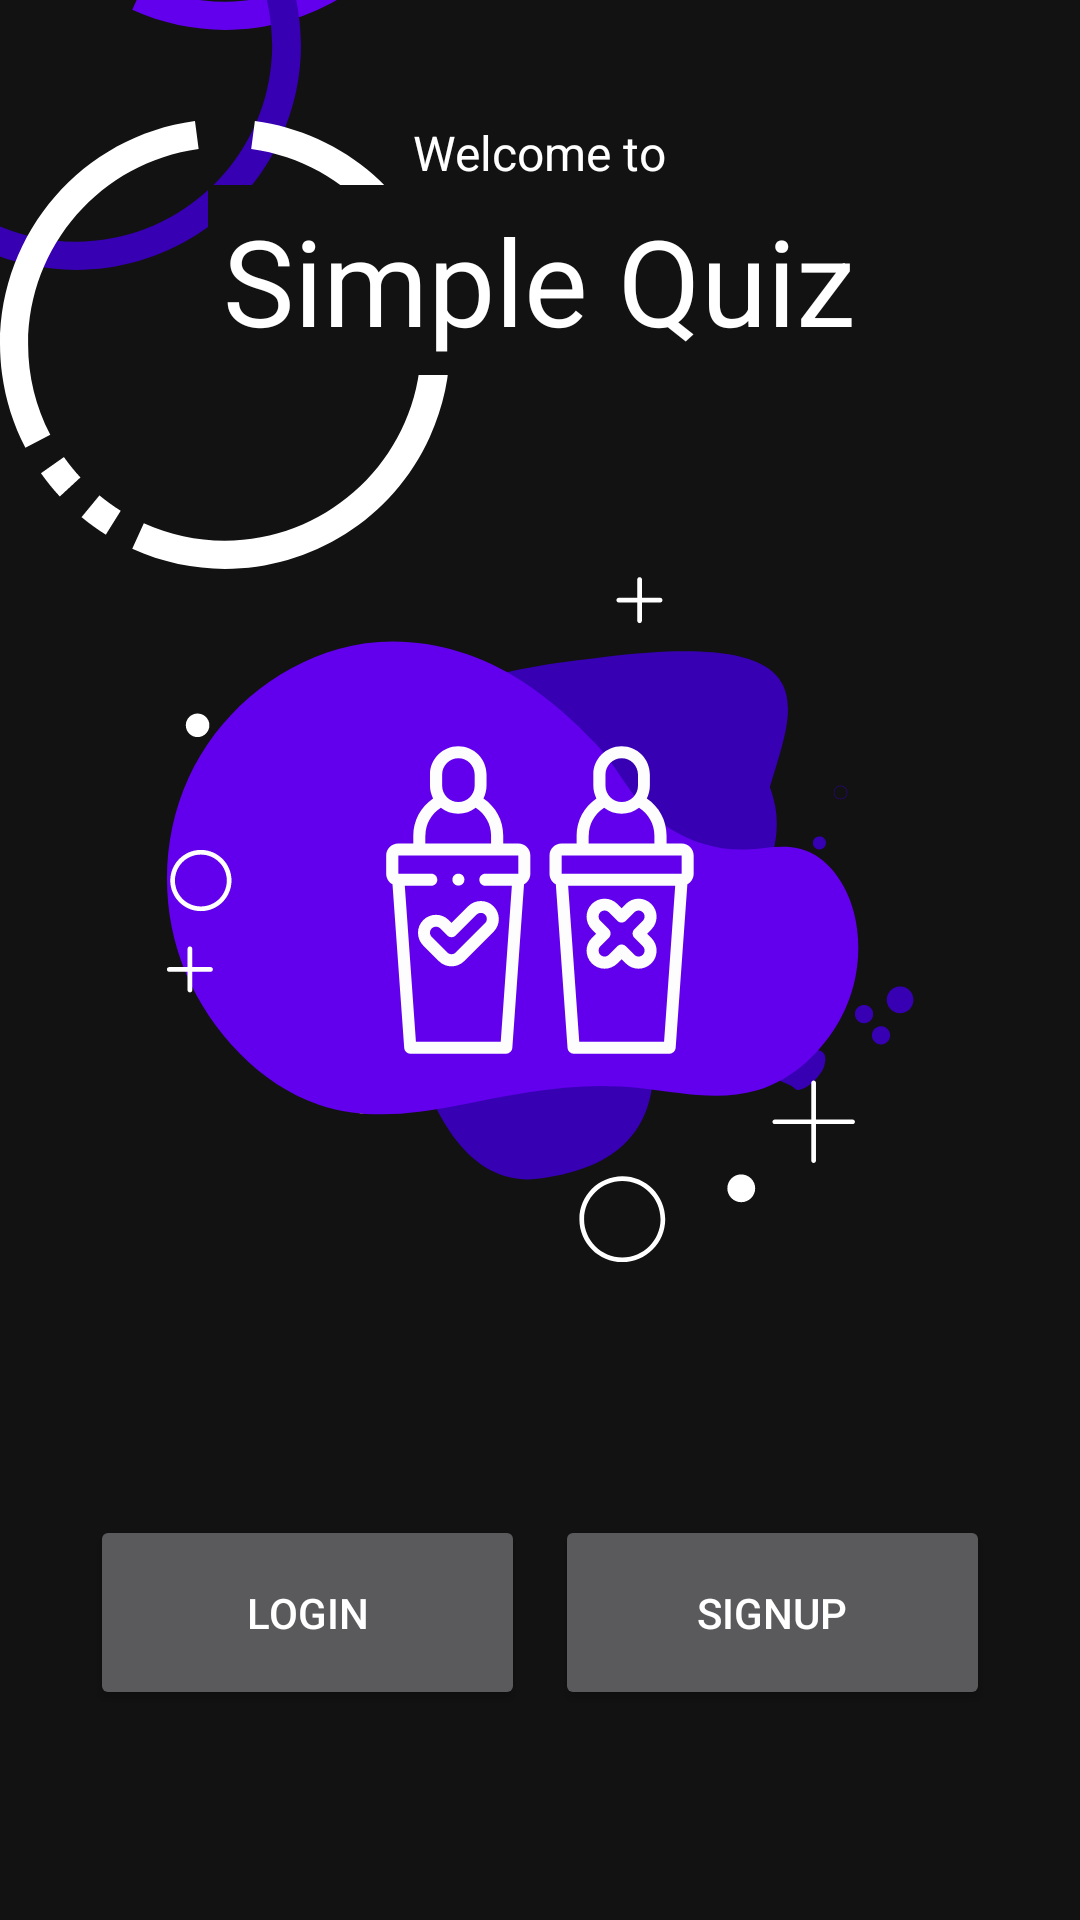

Reconstruct the res/layout file that produces this screen, plus the resources it refers to.
<!-- AndroidManifest.xml: application theme Theme.Quzinator -->
<!-- res/layout/main_activity.xml -->
<?xml version="1.0" encoding="utf-8"?>
<RelativeLayout xmlns:android="http://schemas.android.com/apk/res/android"
    xmlns:app="http://schemas.android.com/apk/res-auto"
    xmlns:tools="http://schemas.android.com/tools"
    android:layout_width="match_parent"
    android:layout_height="match_parent"
    tools:context=".MainActivity"
    android:layout_gravity="center"
    android:gravity="center"
    tools:ignore="HardcodedText">
    <ImageView
        android:layout_width="150dp"
        android:layout_height="150dp"
        android:layout_marginTop="-180dp"
        android:src="@drawable/ic_circle_primary" />
    <ImageView
        android:layout_width="150dp"
        android:layout_height="150dp"
        android:layout_marginTop="-100dp"
        android:layout_marginLeft="-50dp"
        android:src="@drawable/ic_circle_primary_dark"
        android:layout_marginStart="-50dp" />
    <ImageView
        android:layout_width="150dp"
        android:layout_height="150dp"
        android:src="@drawable/ic_circle_primary_light" />
    <TextView
        android:id="@+id/text"
        android:layout_width="wrap_content"
        android:layout_height="wrap_content"
        android:text="Welcome to"
        android:textSize="16sp"
        android:textAlignment="center"
        android:gravity="center_horizontal"
        android:layout_centerHorizontal="true"
        android:background="@color/background" />
    <TextView
        android:id="@+id/title"
        android:layout_width="wrap_content"
        android:layout_height="wrap_content"
        android:layout_below="@+id/text"
        android:text="@string/app_name"
        android:textSize="40sp"
        android:textAlignment="center"
        android:gravity="center_horizontal"
        android:layout_centerHorizontal="true"
        android:background="@color/background"
        android:padding="5dp"/>
    <ImageView
        android:id="@id/image"
        android:layout_width="match_parent"
        android:layout_height="250dp"
        android:layout_below="@+id/title"
        android:layout_marginVertical="50dp"
        android:src="@drawable/ic_select" />
    <LinearLayout
        android:layout_width="match_parent"
        android:layout_height="wrap_content"
        android:layout_below="@+id/image"
        android:layout_margin="30dp">
        <Button
            android:id="@+id/login"
            android:layout_marginRight="5dp"
            android:layout_width="wrap_content"
            android:layout_height="65dp"
            android:layout_weight="1"
            android:onClick="login"
            android:text="Login"
            android:layout_marginEnd="5dp" />
        <Button
            android:id="@+id/signup"
            android:layout_marginLeft="5dp"
            android:layout_width="wrap_content"
            android:layout_height="65dp"
            android:layout_weight="1"
            android:onClick="signup"
            android:text="Signup"
            android:layout_marginStart="5dp" />
    </LinearLayout>
</RelativeLayout>
<!-- resources referenced by this layout -->
<resources>
  <color name="background">#121212</color>
  <!-- drawable ic_circle_primary (drawable) -->
  <vector xmlns:android="http://schemas.android.com/apk/res/android"
      android:width="512dp"
      android:height="512dp"
      android:viewportWidth="512.195"
      android:viewportHeight="512.195">
    <path
        android:pathData="M46.615,402.03c6.549,9.313 13.718,18.176 21.456,26.528l23.472,-21.728c-6.767,-7.3 -13.038,-15.045 -18.768,-23.184L46.615,402.03z"
        android:fillColor="#6200ee"/>
    <path
        android:pathData="M32.007,254.83c0.178,-112.07 83.047,-206.811 194.096,-221.904l-4.192,-31.728C81.787,20.041 -16.53,148.91 2.314,289.033c3.942,29.31 12.932,57.716 26.573,83.957l28.368,-14.784C40.563,326.311 31.897,290.828 32.007,254.83z"
        android:fillColor="#6200ee"/>
    <path
        android:pathData="M92.807,452.03c8.765,7.252 17.995,13.923 27.632,19.968l16.976,-27.2c-8.448,-5.292 -16.535,-11.139 -24.208,-17.504L92.807,452.03z"
        android:fillColor="#6200ee"/>
    <path
        android:pathData="M361.761,21.742c-22.756,-10.308 -46.898,-17.229 -71.658,-20.544l-4.192,31.728c122.555,16.88 208.221,129.915 191.341,252.469C462.017,396.001 367.656,478.501 256.007,478.83c-31.831,0.078 -63.306,-6.694 -92.288,-19.856l-13.216,29.152c128.788,58.337 280.484,1.225 338.821,-127.563C547.661,231.775 490.549,80.079 361.761,21.742z"
        android:fillColor="#6200ee"/>
  </vector>
  <!-- drawable ic_circle_primary_light (drawable) -->
  <vector xmlns:android="http://schemas.android.com/apk/res/android"
      android:width="512dp"
      android:height="512dp"
      android:viewportWidth="512.195"
      android:viewportHeight="512.195">
    <path
        android:pathData="M46.615,402.03c6.549,9.313 13.718,18.176 21.456,26.528l23.472,-21.728c-6.767,-7.3 -13.038,-15.045 -18.768,-23.184L46.615,402.03z"
        android:fillColor="#fff"/>
    <path
        android:pathData="M32.007,254.83c0.178,-112.07 83.047,-206.811 194.096,-221.904l-4.192,-31.728C81.787,20.041 -16.53,148.91 2.314,289.033c3.942,29.31 12.932,57.716 26.573,83.957l28.368,-14.784C40.563,326.311 31.897,290.828 32.007,254.83z"
        android:fillColor="#fff"/>
    <path
        android:pathData="M92.807,452.03c8.765,7.252 17.995,13.923 27.632,19.968l16.976,-27.2c-8.448,-5.292 -16.535,-11.139 -24.208,-17.504L92.807,452.03z"
        android:fillColor="#fff"/>
    <path
        android:pathData="M361.761,21.742c-22.756,-10.308 -46.898,-17.229 -71.658,-20.544l-4.192,31.728c122.555,16.88 208.221,129.915 191.341,252.469C462.017,396.001 367.656,478.501 256.007,478.83c-31.831,0.078 -63.306,-6.694 -92.288,-19.856l-13.216,29.152c128.788,58.337 280.484,1.225 338.821,-127.563C547.661,231.775 490.549,80.079 361.761,21.742z"
        android:fillColor="#fff"/>
  </vector>
  <string name="app_name">Simple Quiz</string>
  <style name="Theme.Quzinator" parent="Theme.MaterialComponents.NoActionBar">
          
          <item name="colorPrimary">@color/purple_500</item>
          <item name="colorPrimaryVariant">@color/purple_700</item>
          <item name="colorOnPrimary">@color/black</item>
          
          <item name="colorSecondary">@color/teal_200</item>
          <item name="colorSecondaryVariant">@color/teal_200</item>
          <item name="colorOnSecondary">@color/black</item>
          
          <item name="android:statusBarColor" tools:targetApi="l">@color/black</item>
          <item name="android:textColor">@color/white</item>
      </style>
  <color name="purple_500">#FF6200EE</color>
  <color name="purple_700">#FF3700B3</color>
  <color name="black">#121212</color>
  <color name="teal_200">#FF03DAC5</color>
  <color name="white">#FFFFFFFF</color>
</resources>
